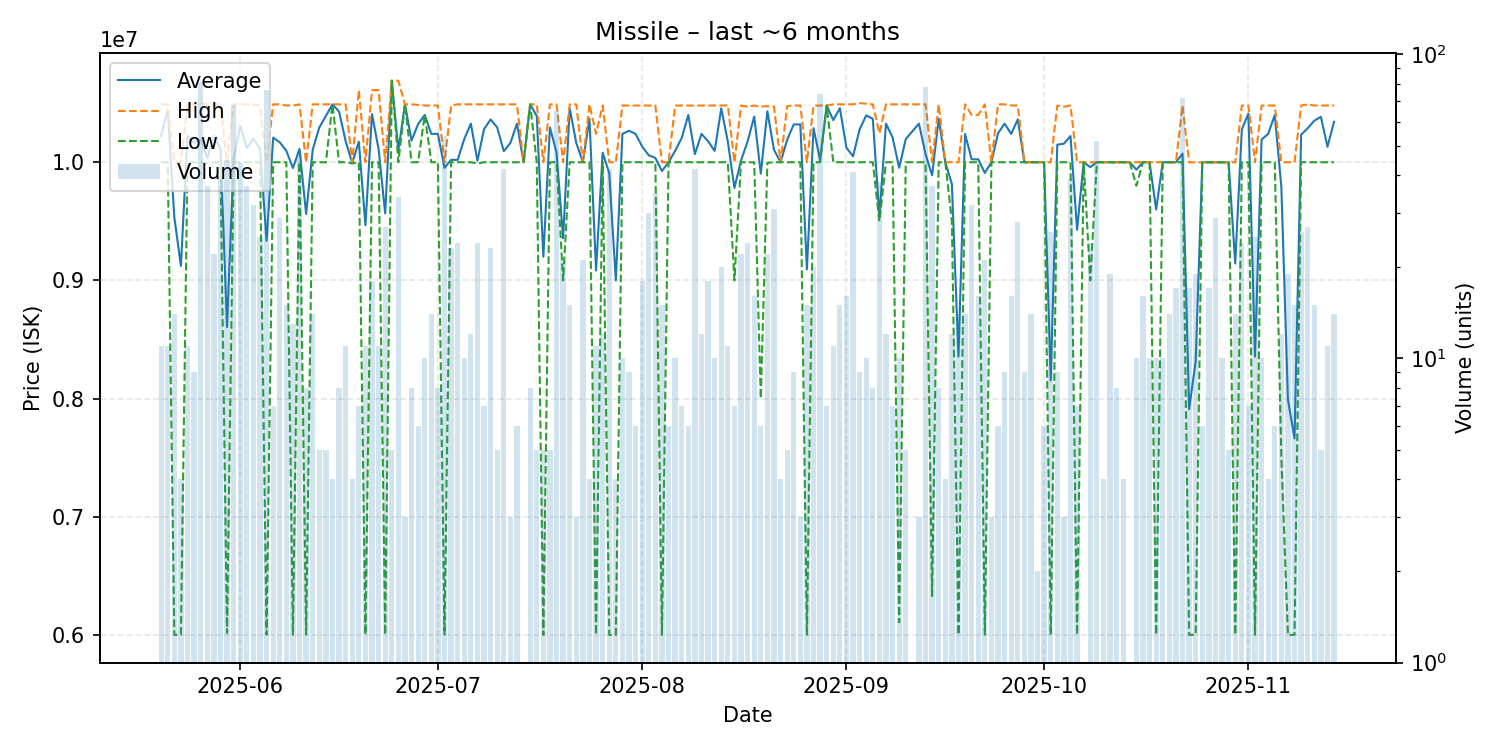

The file beside this chart, header and first rows:
date, average, highest, lowest, order_count, volume
2025-05-20, 10222727, 10490000, 10000000, 5, 11
2025-05-21, 10445455, 10490000, 10000000, 2, 11
2025-05-22, 9533571, 10000000, 6000000, 8, 14
2025-05-23, 9122750, 10000000, 6001000, 4, 4
2025-05-24, 10222727, 10490000, 10000000, 8, 11
2025-05-25, 10163333, 10490000, 10000000, 5, 9
2025-05-26, 10196543, 10500000, 10000000, 17, 81
2025-05-27, 10032973, 10490000, 9990000, 9, 37
2025-05-28, 10222727, 10490000, 10000000, 9, 22
2025-05-29, 10111333, 10490000, 10000000, 14, 39
2025-05-30, 8605422, 10000000, 6016000, 17, 45
2025-05-31, 10028971, 10490000, 10000000, 15, 68
2025-06-01, 10309273, 10490000, 10000000, 18, 44
2025-06-02, 10119459, 10490000, 10000000, 10, 37
2025-06-03, 10199062, 10490000, 10000000, 10, 32
2025-06-04, 10115600, 10480000, 10000000, 10, 25
2025-06-05, 9334447, 10000000, 6002000, 19, 76
2025-06-06, 10208571, 10490000, 10000000, 6, 7
2025-06-07, 10168931, 10490000, 10000000, 9, 29
2025-06-08, 10096667, 10480000, 10000000, 10, 15
2025-06-09, 9950923, 10480000, 6002000, 12, 13
2025-06-10, 10112292, 10490000, 10000000, 14, 48
2025-06-11, 9561500, 10000000, 6002000, 7, 8
2025-06-12, 10105000, 10490000, 10000000, 9, 14
2025-06-13, 10294000, 10490000, 10000000, 3, 5
2025-06-14, 10391800, 10490000, 9999000, 3, 5
2025-06-15, 10490000, 10490000, 10490000, 3, 4
2025-06-16, 10428750, 10490000, 10000000, 4, 8
2025-06-17, 10178182, 10490000, 10000000, 7, 11
2025-06-18, 9992500, 10000000, 9990000, 2, 4
2025-06-19, 10174286, 10610000, 10000000, 3, 7
2025-06-20, 9466727, 10000000, 6002000, 9, 11
2025-06-21, 10406667, 10610000, 10000000, 6, 18
2025-06-22, 10110909, 10610000, 10000000, 7, 11
2025-06-23, 9566889, 10000000, 6002000, 10, 27
2025-06-24, 10690000, 10690000, 10690000, 5, 5
2025-06-25, 10101471, 10690000, 10000000, 13, 34
2025-06-26, 10490000, 10490000, 10490000, 2, 3
2025-06-27, 10183750, 10490000, 10000000, 7, 8
2025-06-28, 10323333, 10485000, 10000000, 6, 6
2025-06-29, 10400000, 10480000, 10400000, 7, 10
2025-06-30, 10240000, 10480000, 10000000, 7, 14
2025-07-01, 10240000, 10480000, 10000000, 6, 8
2025-07-02, 9952074, 9999000, 6002000, 9, 54
2025-07-03, 10020000, 10480000, 10000000, 8, 23
2025-07-04, 10020417, 10490000, 10000000, 8, 24
2025-07-05, 10196000, 10490000, 10000000, 6, 10
2025-07-06, 10326667, 10490000, 10000000, 5, 12
2025-07-07, 10012083, 10490000, 9990000, 6, 24
2025-07-08, 10280000, 10490000, 10000000, 7, 7
2025-07-09, 10362174, 10490000, 10000000, 4, 23
2025-07-10, 10294000, 10490000, 10000000, 5, 5
2025-07-11, 10093571, 10490000, 10000000, 10, 42
2025-07-12, 10163333, 10490000, 10000000, 3, 3
2025-07-13, 10326667, 10490000, 10000000, 6, 6
2025-07-14, 10000000, 10000000, 10000000, 1, 1
2025-07-15, 10490000, 10490000, 10490000, 4, 8
2025-07-16, 10392000, 10490000, 10000000, 3, 5
2025-07-17, 9200000, 10000000, 6000000, 5, 5
2025-07-18, 10294000, 10490000, 10000000, 4, 5
... 118 more rows
